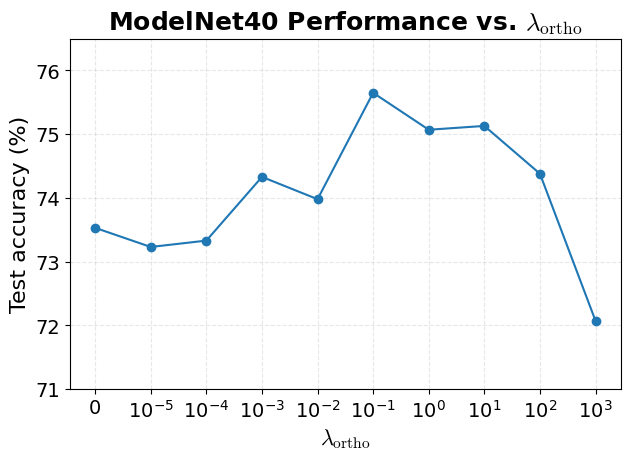

Reproduce this figure in Python.
import numpy as np
import matplotlib.pyplot as plt
from matplotlib.ticker import FuncFormatter, LogFormatterMathtext

plt.rcParams.update({
    'font.size'        : 14,   # base size for most text
    'axes.titlesize'   : 18,   # title of the axes
    'axes.labelsize'   : 16,   # x‑ and y‑axis labels
    'xtick.labelsize'  : 14,   # tick labels on the x axis
    'ytick.labelsize'  : 14,   # tick labels on the y axis
    'legend.fontsize'  : 14,   # legend text
    'figure.titlesize' : 1,    # figure‑level title (suptitle)
    'font.family'      : "Times New Roman",
    'mathtext.fontset': 'cm'
})

LAMBDAS = [0, 0.00001, 0.0001, 0.001, 0.01, 0.1, 1, 10, 100, 1000]
PLOT_DATA = {
    "train_clean": {
        "mean": [73.53, 73.23, 73.33, 74.33, 73.98, 75.65, 75.07, 75.13, 74.38, 72.07],
        "std":  [1.141, 1.281, 1.316, 1.127, 1.26, 1.155, 1.288, 1.372, 1.484, 1.449],
    }
}

def make_umc_lambda_plot(train_mode, out_path):
    if train_mode not in PLOT_DATA:
        raise ValueError(f"Unknown train_mode: {train_mode}")

    mean_list = PLOT_DATA[train_mode]["mean"]
    std_list = PLOT_DATA[train_mode]["std"]
    if len(mean_list) != len(LAMBDAS) or len(std_list) != len(LAMBDAS):
        raise ValueError("Each mean/std list must match the length of LAMBDAS.")

    lam = np.array(LAMBDAS, dtype=float)
    mean = np.array(mean_list, dtype=float)
    std = np.array(std_list, dtype=float)

    lam_plot = lam.copy()
    pos_mask = lam_plot > 0
    if pos_mask.any():
        min_pos = lam_plot[pos_mask].min()
        eps = min_pos / 10.0
    else:
        eps = 1e-6
    lam_plot[lam_plot == 0] = eps

    # Make the plot
    fig, ax = plt.subplots(figsize=(6.4, 4.8))
    ax.plot(lam_plot, mean, "o-")

    ax.set_xscale("log")
    ax.set_xlabel(r"$\lambda_{\mathrm{ortho}}$")
    ax.set_ylabel("Test accuracy (%)")
    ax.set_title("ModelNet40 Performance vs. $\lambda_{\mathrm{ortho}}$", fontweight='bold')

    unique_lam = np.unique(lam)
    real_pos = sorted(v for v in unique_lam if v > 0)
    xticks = [eps] + real_pos
    ax.set_xticks(xticks)
    ax.set_ylim(71,76.5)
    ax.grid(True, alpha=0.3, linestyle="--")
    log_formatter = LogFormatterMathtext(labelOnlyBase=False)
    def tick_label(val, _):
        if np.isclose(val, eps):
            return "0"
        return log_formatter(val)
    ax.xaxis.set_major_formatter(FuncFormatter(tick_label))

    fig.subplots_adjust(left=0.12, right=0.98, top=0.88, bottom=0.15)
    fig.savefig(out_path, dpi=300)
    print(f"Saved {train_mode} plot to: {out_path}")


make_umc_lambda_plot("train_clean","modelnet40_umc_trainclean_lambda_log.pdf")
